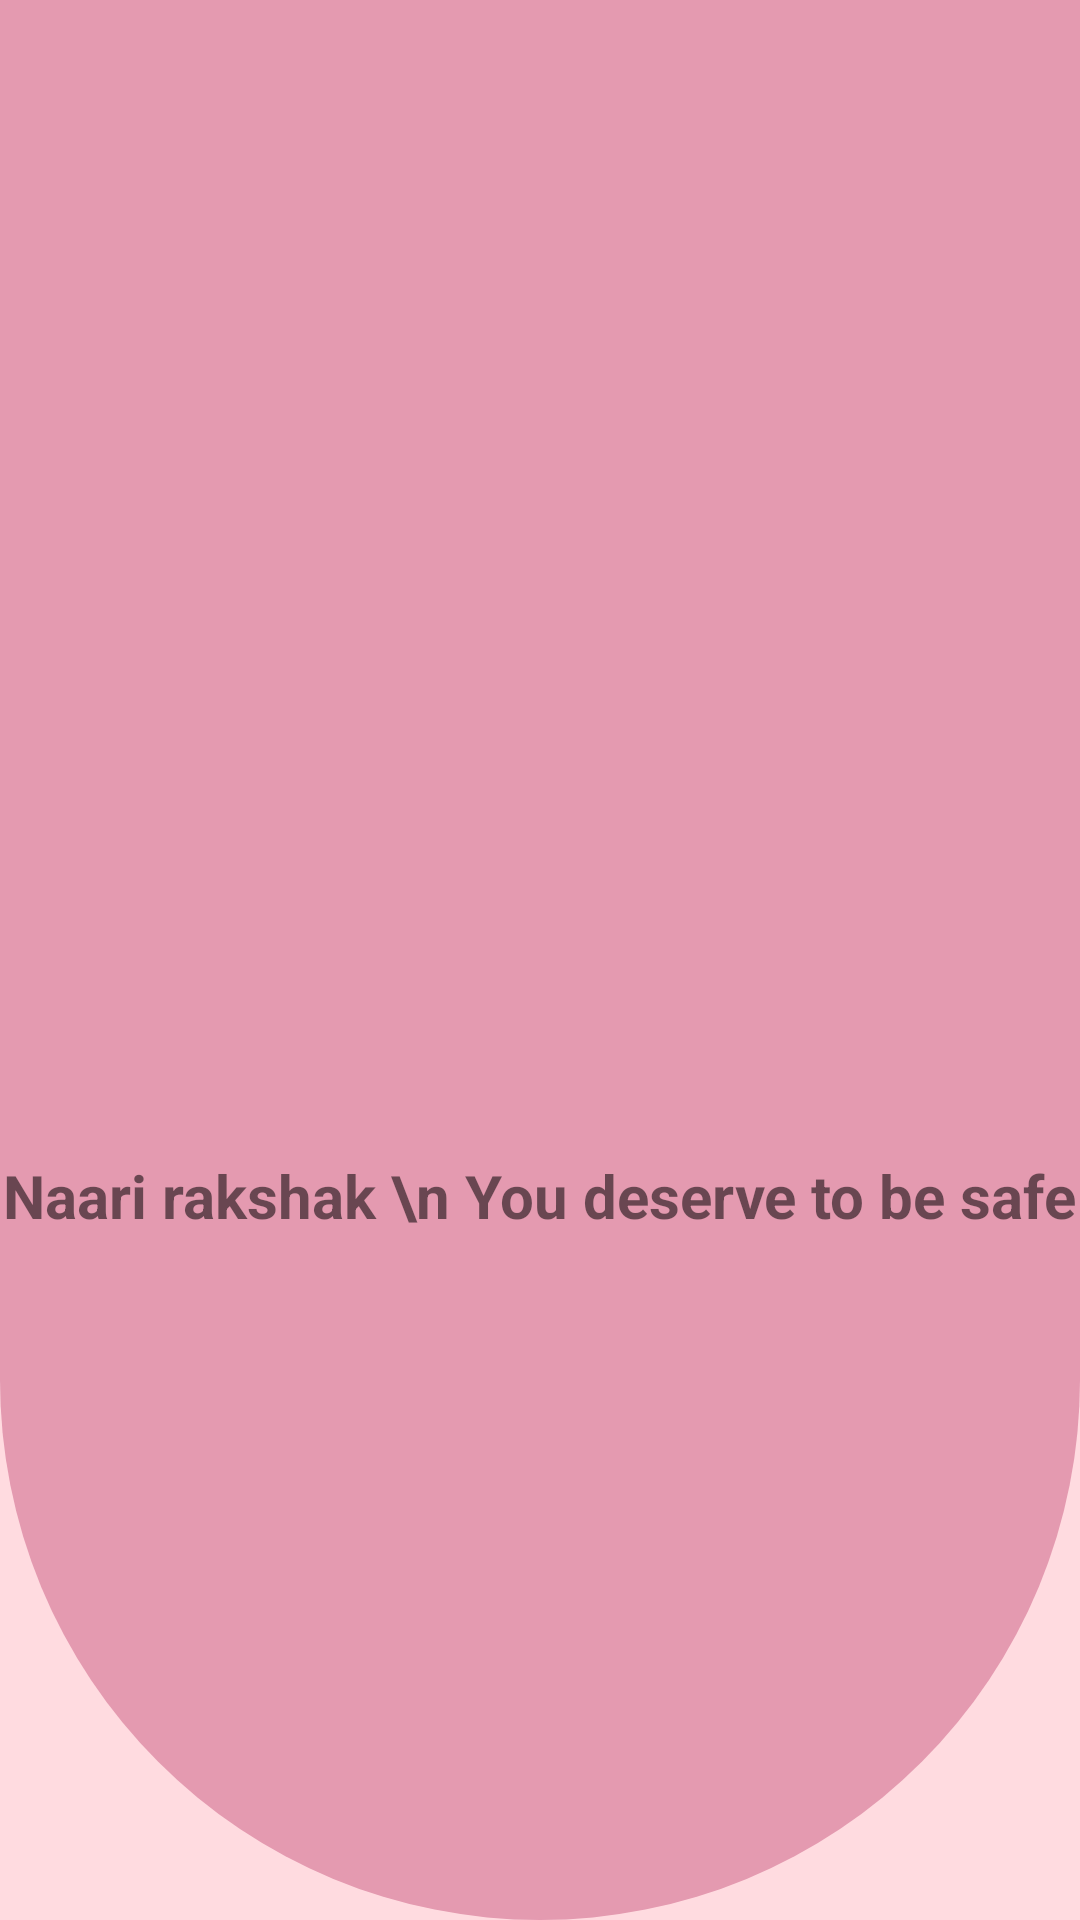

The Android layout XML behind this screen, and the referenced resources:
<!-- AndroidManifest.xml: activity theme SplashTheme -->
<!-- res/layout/fragment_splash.xml -->
<?xml version="1.0" encoding="utf-8"?>
<FrameLayout xmlns:android="http://schemas.android.com/apk/res/android"
    xmlns:app="http://schemas.android.com/apk/res-auto"
    xmlns:tools="http://schemas.android.com/tools"
    android:layout_width="match_parent"
    android:layout_height="match_parent"
    android:background="#ffdbe0"
    tools:context=".Ui.Activities.LoginFragments.SplashFragment">

    <LinearLayout
        android:layout_width="match_parent"
        android:layout_height="match_parent"
        android:background="@drawable/bottom_shape"
        android:gravity="center"
        android:orientation="vertical">

        <androidx.constraintlayout.widget.ConstraintLayout
            android:layout_width="match_parent"
            android:layout_height="match_parent">

            <TextView
                android:id="@+id/splashImage"
                android:layout_width="wrap_content"
                android:layout_height="wrap_content"
                android:layout_marginTop="10dp"
                android:gravity="center"
                android:text="Naari rakshak \n You deserve to be safe"
                android:textSize="20sp"
                android:textStyle="bold"
                app:layout_constraintEnd_toEndOf="@+id/splashText"
                app:layout_constraintStart_toStartOf="@+id/splashText"
                app:layout_constraintTop_toBottomOf="@+id/splashText" />

            <ImageView
                android:id="@+id/splashText"
                android:layout_width="150dp"
                android:layout_height="150dp"
                android:layout_marginTop="204dp"
                android:src="@drawable/secure"
                app:layout_constraintBottom_toBottomOf="parent"
                app:layout_constraintEnd_toEndOf="parent"
                app:layout_constraintHorizontal_bias="0.498"
                app:layout_constraintStart_toStartOf="parent"
                app:layout_constraintTop_toTopOf="parent"
                app:layout_constraintVertical_bias="0.074" />

        </androidx.constraintlayout.widget.ConstraintLayout>

    </LinearLayout>

</FrameLayout>
<!-- resources referenced by this layout -->
<resources>
  <!-- drawable bottom_shape (drawable) -->
  <?xml version="1.0" encoding="utf-8"?>
  <shape xmlns:android="http://schemas.android.com/apk/res/android">
  <solid android:color="@color/pink" />
      <corners android:bottomLeftRadius="250dp" android:bottomRightRadius="250dp"/>
  
  
  
  
  </shape>
  <style name="SplashTheme" parent="Theme.MaterialComponents.Light.NoActionBar">
          //screen background
          <item name="android:windowBackground">@drawable/splash_background</item>
  
  
  
  
  
      </style>
  <color name="pink">#e49ab0</color>
  <!-- drawable splash_background (drawable) -->
  <?xml version="1.0" encoding="utf-8"?>
  <layer-list xmlns:android="http://schemas.android.com/apk/res/android">
      <item
  
          android:drawable="@drawable/bg_gradient"/>
      <item>
          <bitmap android:gravity="center"
  
              android:src="@drawable/secure"/>
          
  
      </item>
  </layer-list>
  <!-- drawable bg_gradient (drawable) -->
  <?xml version="1.0" encoding="utf-8"?>
  <shape xmlns:android="http://schemas.android.com/apk/res/android"
      android:shape="rectangle" >
      <gradient
          android:type="linear"
          android:angle="135"
          android:startColor="#ffdbe0"
          android:endColor="#ff8e9e" />
  </shape>
      
</resources>
